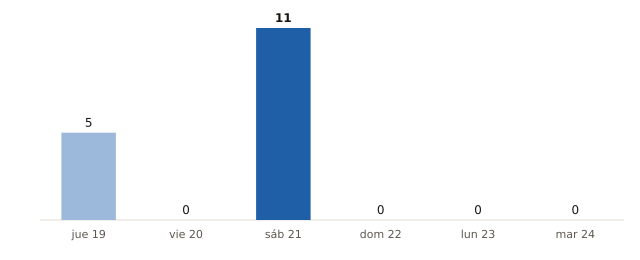

The data file committed next to this chart (first rows):
fecha, municipios_prob_90_o_mas
2026-11-19, 5
2026-11-20, 0
2026-11-21, 11
2026-11-22, 0
2026-11-23, 0
2026-11-24, 0
